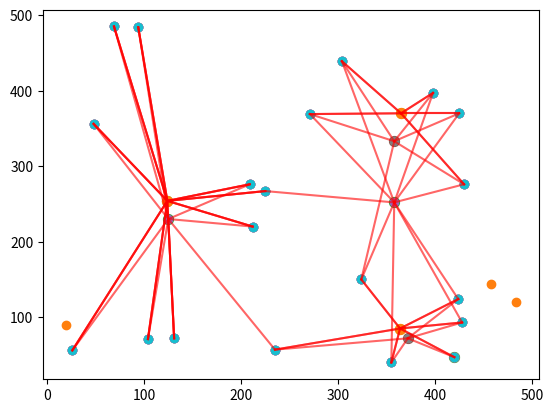

Source code (Python):
import numpy as np
import matplotlib.pyplot as plt

# 群集中心和元素的數量
seed_num = 3
dot_num = 20

# 初始元素
x = np.random.randint(0, 500, dot_num) #X軸上從0~500隨機取得20個值
y = np.random.randint(0, 500, dot_num) #Y軸上從0~500隨機取得20個值
# 初始群集中心
kx = np.random.randint(0, 500, seed_num)
ky = np.random.randint(0, 500, seed_num)


# 元素(x, y)到群集中心(kx, ky)間的距離
def dis(x, y, kx, ky):
    return int(((kx-x)**2 + (ky-y)**2)**0.5)

# 對每筆元素進行分群
def cluster(x, y, kx, ky):
    team = []
    for i in range(3):
        team.append([])
    mid_dis = 99999999
    for i in range(dot_num):
        for j in range(seed_num):
            distant = dis(x[i], y[i], kx[j], ky[j])
            if distant < mid_dis:
                mid_dis = distant
                flag = j
        team[flag].append([x[i], y[i]])
        mid_dis = 99999999
    return team

# 對分群完的元素找出新的群集中心
def re_seed(team, kx, ky):
    sumx = 0
    sumy = 0
    new_seed = []
    for index, nodes in enumerate(team):
        if nodes == []:
            new_seed.append([kx[index], ky[index]])
        for node in nodes:
            sumx += node[0]
            sumy += node[1]
        new_seed.append([int(sumx/len(nodes)), int(sumy/len(nodes))])
        sumx = 0
        sumy = 0
    nkx = []
    nky = []
    for i in new_seed:
        nkx.append(i[0])
        nky.append(i[1])
    return nkx, nky

# k-means 分群
def kmeans(x, y, kx, ky, fig):
    team = cluster(x, y, kx, ky)
    nkx, nky = re_seed(team, kx, ky)
    
    # plot: nodes connect to seeds
    cx = []
    cy = []
    line = plt.gca()
    for index, nodes in enumerate(team):
        for node in nodes:
            cx.append([node[0], nkx[index]])
            cy.append([node[1], nky[index]])
        for i in range(len(cx)):
            line.plot(cx[i], cy[i], color='r', alpha=0.6)
        cx = []
        cy = []
    
    # 繪圖
    feature = plt.scatter(x, y)
    k_feature = plt.scatter(kx, ky)
    nk_feaure = plt.scatter(np.array(nkx), np.array(nky), s=50)
    plt.savefig('kmeans_%s.png' % fig)
    plt.show()

    # 判斷群集中心是否不再更動
    if nkx == list(kx) and nky == (ky):
        return
    else:
        fig += 1
        kmeans(x, y, nkx, nky, fig)


kmeans(x, y, kx, ky, fig=0)
